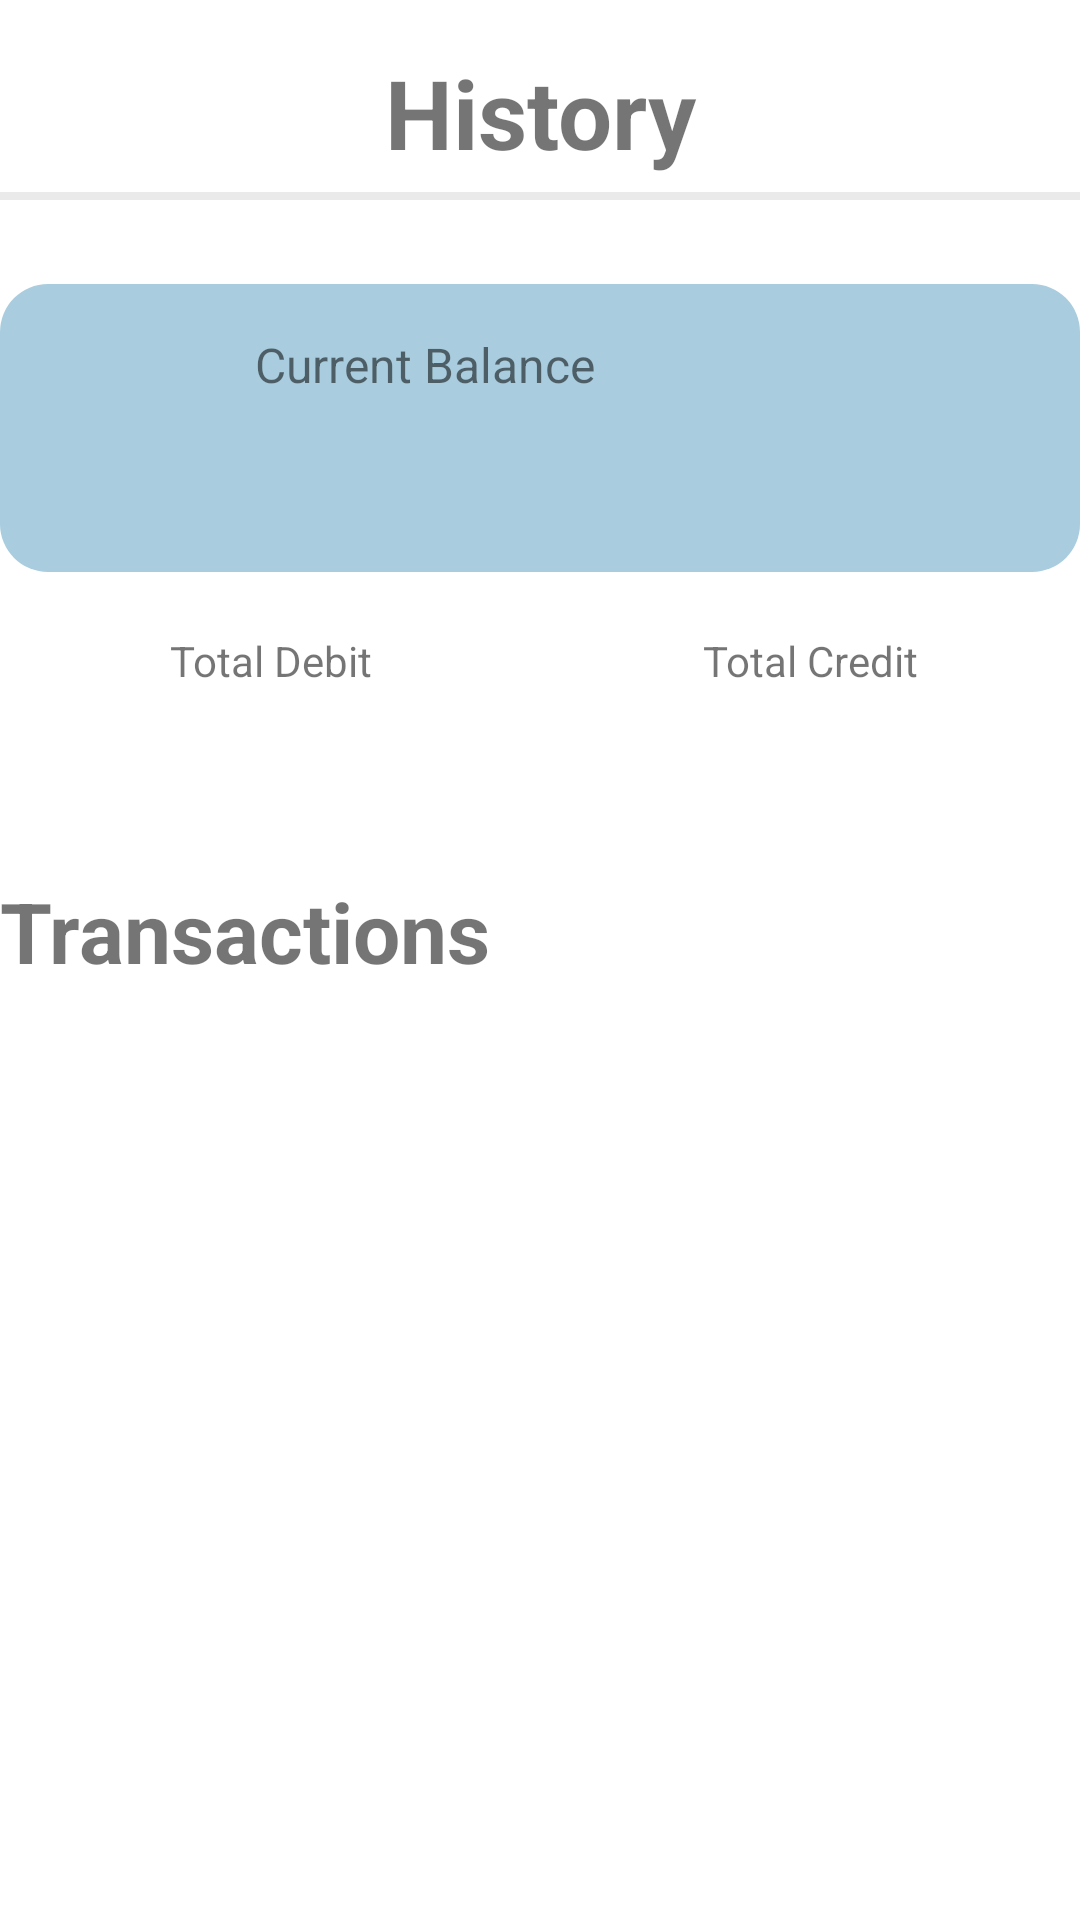

Android layout source for this screen:
<!-- AndroidManifest.xml: application theme Theme.BankOne -->
<!-- res/layout/partial_history_activity.xml -->
<?xml version="1.0" encoding="utf-8"?>
<androidx.constraintlayout.widget.ConstraintLayout xmlns:android="http://schemas.android.com/apk/res/android"
    android:layout_width="match_parent"
    android:layout_height="match_parent"
    android:layout_margin="22dp"
    xmlns:tools="http://schemas.android.com/tools"
    xmlns:app="http://schemas.android.com/apk/res-auto">

    <TextView
        android:id="@+id/history_text"
        android:layout_width="match_parent"
        android:layout_height="wrap_content"
        android:text="History"
        android:textSize="32sp"
        android:textStyle="bold"
        android:gravity="center"
        android:layout_marginTop="16dp"
        app:layout_constraintTop_toTopOf="parent"
        app:layout_constraintEnd_toEndOf="parent"
        app:layout_constraintStart_toStartOf="parent"/>


    <View
        android:id="@+id/history_divider_line"
        android:layout_width="match_parent"
        android:layout_height="2.5dp"
        android:layout_marginTop="5dp"
        android:background="@color/divider_color"
        app:layout_constraintTop_toBottomOf="@id/history_text"
        app:layout_constraintEnd_toEndOf="parent"
        app:layout_constraintStart_toStartOf="parent"/>


    <LinearLayout
        android:id="@+id/ll_current_balance"
        android:layout_width="match_parent"
        android:layout_height="wrap_content"
        android:orientation="horizontal"
        android:layout_marginTop="28dp"
        android:padding="16dp"
        app:layout_constraintTop_toBottomOf="@id/history_divider_line"
        app:layout_constraintEnd_toEndOf="parent"
        android:background="@drawable/light_blue_background"
        app:layout_constraintStart_toStartOf="parent">


        <ImageButton
            android:id="@+id/account_balance_icon"
            android:layout_width="47dp"
            android:layout_height="47dp"
            android:layout_gravity="center"
            android:background="@drawable/background_oval"
            android:src="@drawable/ic_baseline_account_balance_wallet_24"/>

        <LinearLayout
            android:layout_width="wrap_content"
            android:layout_height="wrap_content"
            android:orientation="vertical"
            android:layout_marginStart="22dp">

            <TextView
                android:layout_width="match_parent"
                android:layout_height="wrap_content"
                android:text="Current Balance"
                android:textSize="16dp"/>

            <TextView
                android:id="@+id/history_current_balance"
                android:layout_width="match_parent"
                android:layout_height="wrap_content"
                android:layout_marginTop="5dp"
                tools:text="$200.34"
                android:textStyle="bold"
                android:textSize="28dp"/>

        </LinearLayout>
    </LinearLayout>


    <LinearLayout
        android:id="@+id/ll_total_credit_debit"
        android:layout_width="match_parent"
        android:layout_height="wrap_content"
        android:orientation="horizontal"
        android:layout_marginTop="20dp"
        app:layout_constraintTop_toBottomOf="@id/ll_current_balance"
        app:layout_constraintEnd_toEndOf="parent"
        app:layout_constraintStart_toStartOf="parent"
        >

        <LinearLayout
            android:layout_width="0dp"
            android:layout_height="wrap_content"
            android:layout_weight="1"
            android:gravity="center"
            android:orientation="vertical">

            <TextView
                android:layout_width="match_parent"
                android:layout_height="wrap_content"
                android:gravity="center"
                android:text="Total Debit"
                android:textSize="14dp"/>

            <TextView
                android:layout_width="match_parent"
                android:layout_height="wrap_content"
                android:layout_marginTop="5dp"
                android:gravity="center"
                tools:text="$1500.34"
                android:textStyle="bold"
                android:textSize="20dp"/>

        </LinearLayout>


        <LinearLayout
            android:layout_width="0dp"
            android:layout_height="wrap_content"
            android:layout_weight="1"
            android:layout_gravity="center"
            android:orientation="vertical">

            <TextView
                android:layout_width="match_parent"
                android:layout_height="wrap_content"
                android:gravity="center"
                android:text="Total Credit"
                android:textSize="14dp"/>

            <TextView
                android:layout_width="match_parent"
                android:layout_height="wrap_content"
                android:layout_marginTop="5dp"
                android:gravity="center"
                tools:text="$200.34"
                android:textStyle="bold"
                android:textSize="20dp"/>

        </LinearLayout>
    </LinearLayout>


    <TextView
        android:id="@+id/tv_transactions_history"
        android:layout_width="match_parent"
        android:layout_height="wrap_content"
        android:text="Transactions"
        android:layout_marginTop="30dp"
        android:textStyle="bold"
        android:textSize="28dp"
        app:layout_constraintTop_toBottomOf="@id/ll_total_credit_debit"
        app:layout_constraintEnd_toEndOf="parent"
        app:layout_constraintStart_toStartOf="parent"/>

    <androidx.recyclerview.widget.RecyclerView
        android:id="@+id/rv_history_transactions"
        android:layout_width="match_parent"
        android:layout_height="wrap_content"
        android:layout_marginBottom="100dp"
        app:layout_constraintTop_toBottomOf="@id/tv_transactions_history"
        app:layout_constraintEnd_toEndOf="parent"
        app:layout_constraintStart_toStartOf="parent"
        tools:listitem="@layout/item_history"/>


</androidx.constraintlayout.widget.ConstraintLayout>
<!-- res/layout/item_history.xml (included above) -->
<?xml version="1.0" encoding="utf-8"?>
<androidx.constraintlayout.widget.ConstraintLayout xmlns:android="http://schemas.android.com/apk/res/android"
    xmlns:app="http://schemas.android.com/apk/res-auto"
    xmlns:tools="http://schemas.android.com/tools"
    android:padding="8dp"
    android:layout_width="match_parent"
    android:layout_height="wrap_content">

    <TextView
        android:id="@+id/data_transaction_text"
        android:layout_width="match_parent"
        android:layout_height="wrap_content"
        android:layout_marginTop="5dp"
        android:textSize="12dp"
        tools:text="16th 12, 2022"
        app:layout_constraintTop_toTopOf="parent"
        app:layout_constraintStart_toStartOf="parent"
        />

    <androidx.cardview.widget.CardView
        android:layout_width="match_parent"
        android:layout_height="wrap_content"
        android:layout_marginTop="10dp"
        app:cardCornerRadius="12dp"
        app:cardElevation="5dp"
        app:layout_constraintTop_toBottomOf="@+id/data_transaction_text"
        app:layout_constraintStart_toStartOf="parent"
        >

        <LinearLayout
            android:layout_width="match_parent"
            android:layout_height="wrap_content"
            android:weightSum="2"
            android:orientation="horizontal"
            android:padding="12dp">

            <LinearLayout
                android:layout_width="0dp"
                android:layout_height="wrap_content"
                android:layout_weight="1"
                android:orientation="vertical">

                <TextView
                    android:id="@+id/transaction_from_text"
                    android:layout_width="wrap_content"
                    android:layout_height="wrap_content"
                    tools:text="Transfer from:"
                    android:textSize="14sp"/>

                <TextView
                    android:id="@+id/transaction_recipient"
                    android:layout_width="wrap_content"
                    android:layout_height="wrap_content"
                    tools:text="08096612121"
                    android:textSize="14dp"/>
            </LinearLayout>

            <LinearLayout
                android:id="@+id/ll_transaction_amount"
                android:layout_width="0dp"
                android:layout_height="wrap_content"
                android:layout_weight="1"
                android:gravity="end"
                >

                <TextView
                    android:id="@+id/tv_transaction_amount"
                    android:layout_width="wrap_content"
                    android:layout_height="wrap_content"
                    android:layout_marginEnd="8dp"
                    tools:text="+ $154.50"
                    android:textColor="#6FCF97"
                    android:textSize="18sp"
                    android:textStyle="bold"
                    android:visibility="visible"
                    app:layout_constraintEnd_toEndOf="parent"
                    app:layout_constraintTop_toTopOf="@+id/tv_phoneNumber"/>
            </LinearLayout>
        </LinearLayout>


    </androidx.cardview.widget.CardView>


</androidx.constraintlayout.widget.ConstraintLayout>
<!-- resources referenced by this layout -->
<resources>
  <color name="divider_color">#EAEAEA</color>
  <!-- drawable light_blue_background (drawable) -->
  <?xml version="1.0" encoding="utf-8"?>
  <shape xmlns:android="http://schemas.android.com/apk/res/android"
      android:shape="rectangle"
      >
  
  
      <solid android:color="#A9CDDE"/>
  
      <corners android:radius="16dp" />
  
  </shape>
  <style name="Theme.BankOne" parent="Theme.MaterialComponents.DayNight.NoActionBar">
          
          <item name="colorPrimary">@color/native_blue</item>
          <item name="colorPrimaryVariant">@color/native_blue</item>
          <item name="colorOnPrimary">@color/white</item>
          
          <item name="colorSecondary">@color/native_blue</item>
          <item name="colorSecondaryVariant">@color/teal_700</item>
          <item name="colorOnSecondary">@color/black</item>
          
          <item name="android:statusBarColor" tools:targetApi="l">?attr/colorPrimaryVariant</item>
          
      </style>
  <color name="native_blue">#1566e0</color>
  <color name="white">#FFFFFFFF</color>
  <color name="teal_700">#FF018786</color>
  <color name="black">#FF000000</color>
</resources>
